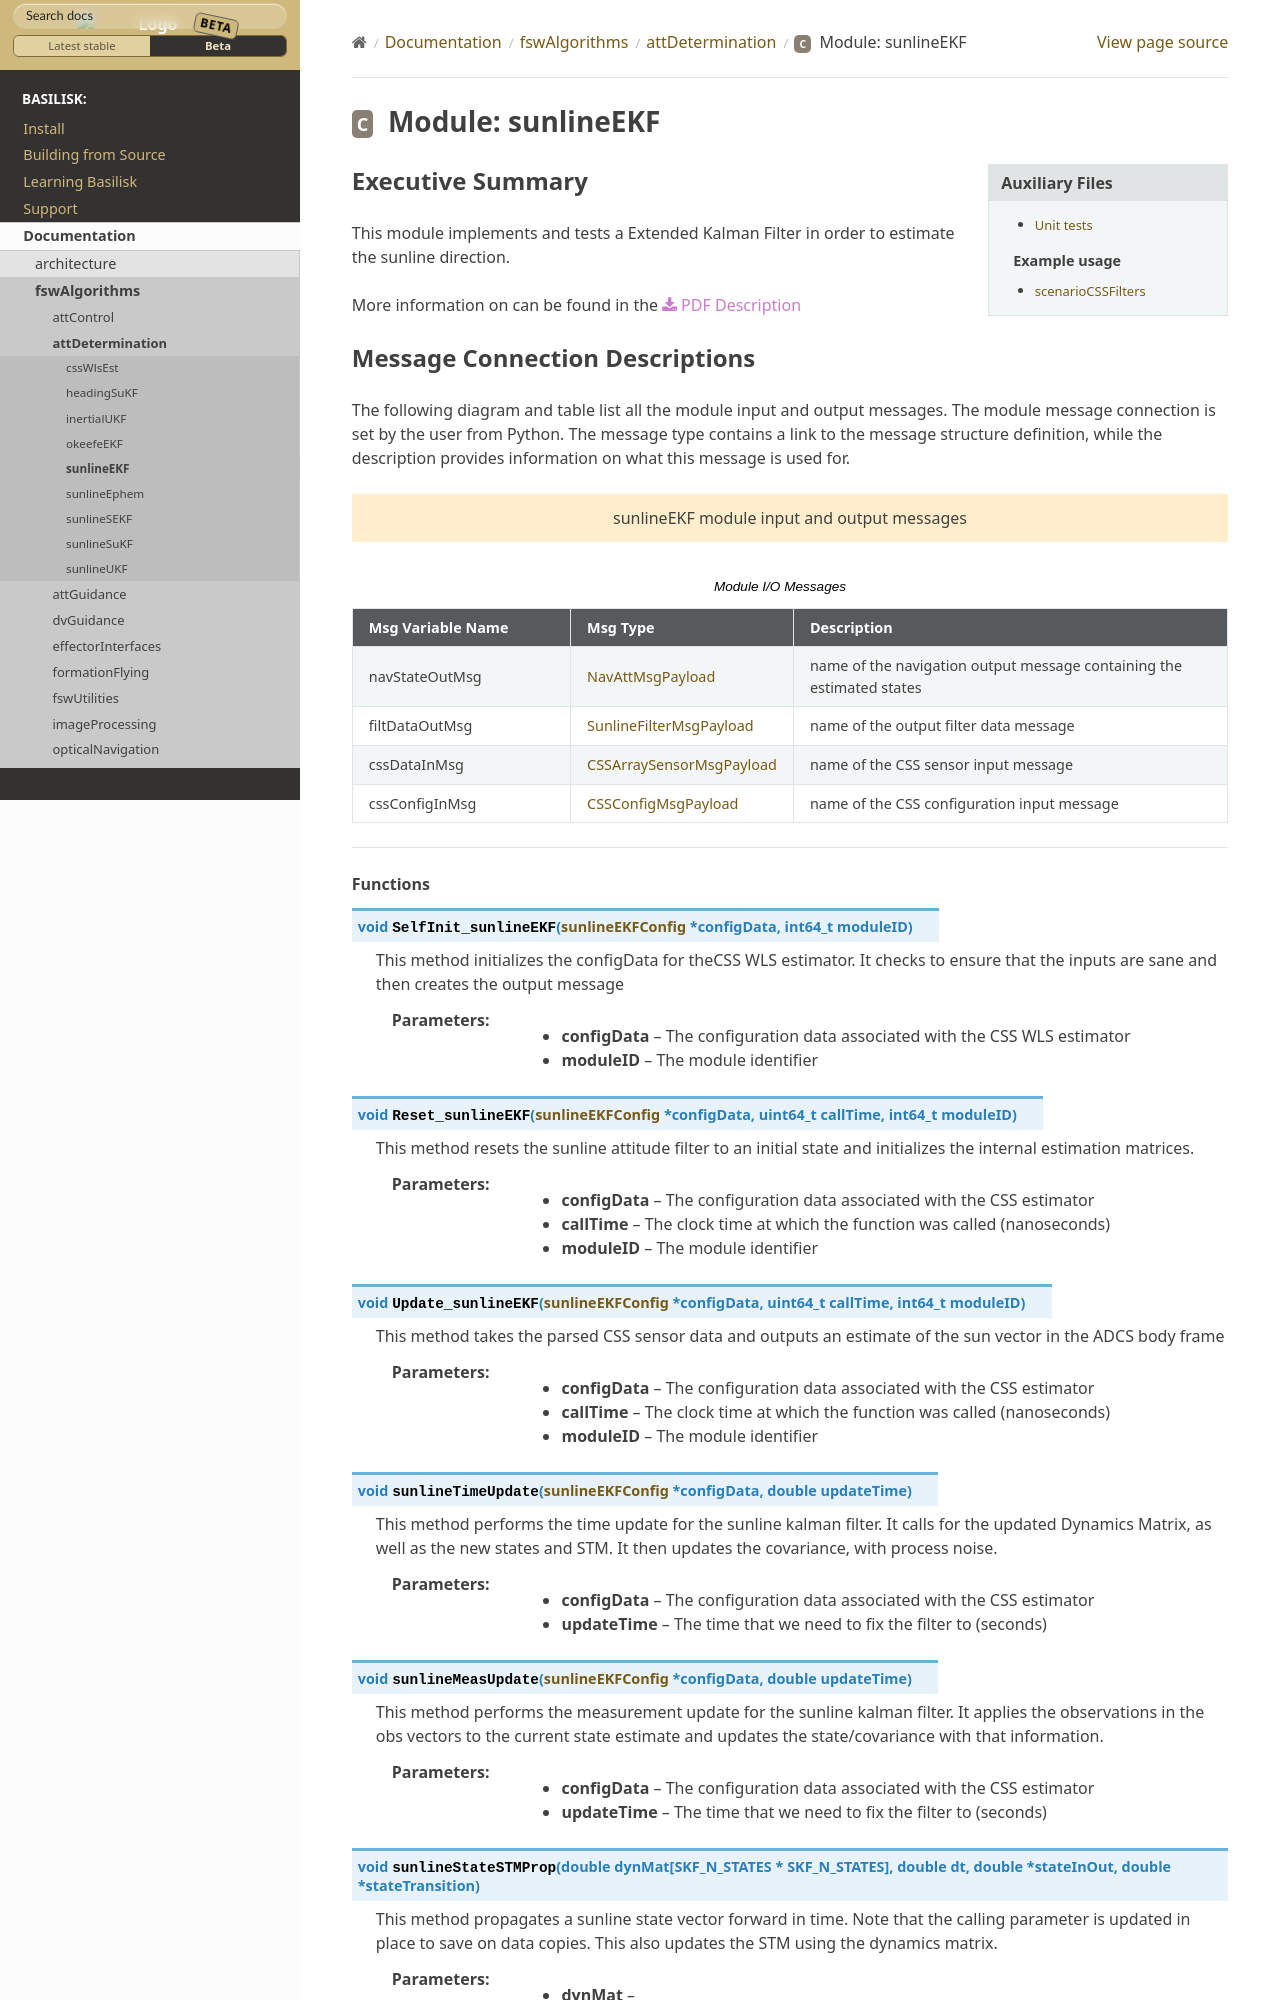

repository: AVSLab/basilisk · page: develop/Documentation/fswAlgorithms/attDetermination/sunlineEKF/sunlineEKF.html · generator: sphinx

Executive Summary
-----------------

This module implements and tests a Extended Kalman Filter in order to estimate the sunline direction.

More information on can be found in the
:download:`PDF Description </../../src/fswAlgorithms/attDetermination/sunlineEKF/_Documentation/Sunline_EKF.pdf>`
